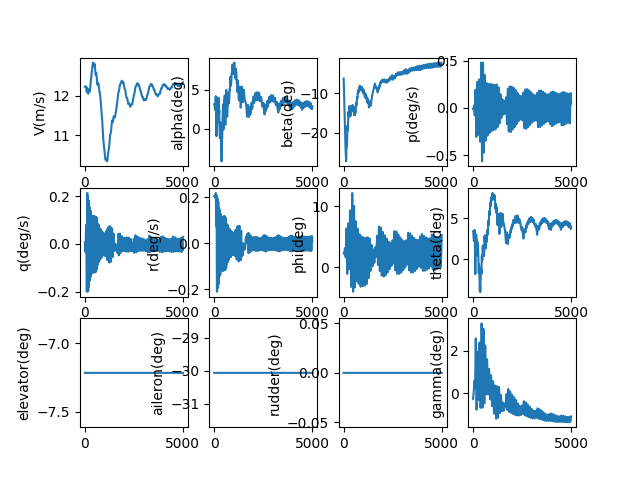

The file beside this chart, header and first rows:
, V(m/s), alpha(deg), beta(deg), p(deg/s), q(deg/s), r(deg/s), phi(deg), theta(deg), elevator(deg), aileron(deg), rudder(deg), gamma(deg), pb, qc, rb, CD_act, CL_act, Cm_act, CY_act, Cr_act, Cn_act
1.0, 12.23, 3.157, -6.29, -0.01229, 0.00622, 0.2062, 2.289, 3.406, -7.216, -30.06, 0.0, -0.2492, -0.03462, 0.01752, 0.5807, 0.04019, 0.0004581, 0.1102, 0.06802, 0.07778, 0.0004781
2.0, 12.23, 3.162, -6.493, -0.01231, 0.004203, 0.2062, 2.289, 3.403, -7.216, -30.06, 0.0, -0.2412, -0.03466, 0.01184, 0.5809, 0.04021, 0.0003817, 0.1107, 0.07067, 0.07771, 0.0009553
3.0, 12.23, 3.165, -6.696, -0.01232, 0.002188, 0.2063, 2.289, 3.398, -7.216, -30.06, 0.0, -0.2332, -0.0347, 0.006163, 0.5811, 0.04023, 0.0002784, 0.1112, 0.07331, 0.07768, 0.001428
4.0, 12.23, 3.166, -6.898, -0.01233, 0.0001743, 0.2063, 2.289, 3.391, -7.216, -30.06, 0.0, -0.2252, -0.03474, 0.0004909, 0.5811, 0.04024, 0.0001483, 0.1116, 0.07594, 0.07767, 0.001898
5.0, 12.23, 3.165, -7.101, -0.01234, -0.001836, 0.2063, 2.289, 3.382, -7.216, -30.06, 0.0, -0.2171, -0.03475, -0.005172, 0.5812, 0.04024, -8.41093604492249e-06, 0.112, 0.07856, 0.07768, 0.002363
6.0, 12.23, 3.161, -7.303, -0.01233, -0.003841, 0.2063, 2.289, 3.371, -7.216, -30.06, 0.0, -0.2091, -0.03474, -0.01082, 0.5811, 0.04024, -0.0001916, 0.1123, 0.08117, 0.07773, 0.002825
7.0, 12.23, 3.156, -7.505, -0.01232, -0.005839, 0.2063, 2.289, 3.358, -7.216, -30.06, 0.0, -0.2011, -0.0347, -0.01645, 0.581, 0.04022, -0.0004008, 0.1125, 0.08376, 0.0778, 0.003282
8.0, 12.23, 3.149, -7.707, -0.01229, -0.007827, 0.2062, 2.288, 3.342, -7.216, -30.06, 0.0, -0.1931, -0.03461, -0.02205, 0.5809, 0.0402, -0.0006357, 0.1127, 0.08634, 0.07789, 0.003737
9.0, 12.23, 3.14, -7.909, -0.01224, -0.009801, 0.2061, 2.288, 3.325, -7.216, -30.06, 0.0, -0.1851, -0.03448, -0.02761, 0.5806, 0.04018, -0.0008959, 0.1129, 0.08889, 0.07801, 0.004187
10.0, 12.23, 3.129, -8.11, -0.01217, -0.01176, 0.206, 2.288, 3.306, -7.216, -30.06, 0.0, -0.1771, -0.03429, -0.03312, 0.5803, 0.04015, -0.001181, 0.113, 0.09143, 0.07815, 0.004634
11.0, 12.23, 3.116, -8.311, -0.01208, -0.01369, 0.2059, 2.288, 3.286, -7.216, -30.06, 0.0, -0.169, -0.03403, -0.03857, 0.58, 0.04011, -0.00149, 0.1131, 0.09394, 0.07832, 0.005078
12.0, 12.23, 3.102, -8.512, -0.01197, -0.0156, 0.2057, 2.287, 3.263, -7.216, -30.06, 0.0, -0.161, -0.03371, -0.04394, 0.5796, 0.04006, -0.001822, 0.1131, 0.09644, 0.07852, 0.005518
13.0, 12.23, 3.085, -8.713, -0.01182, -0.01747, 0.2056, 2.287, 3.238, -7.216, -30.06, 0.0, -0.1529, -0.03331, -0.04923, 0.5791, 0.04001, -0.002177, 0.113, 0.09891, 0.07873, 0.005955
14.0, 12.23, 3.067, -8.913, -0.01165, -0.01931, 0.2054, 2.287, 3.211, -7.216, -30.06, 0.0, -0.1448, -0.03283, -0.05441, 0.5786, 0.03995, -0.002553, 0.1129, 0.1014, 0.07897, 0.006388
15.0, 12.23, 3.046, -9.113, -0.01145, -0.02111, 0.2052, 2.287, 3.183, -7.216, -30.06, 0.0, -0.1367, -0.03226, -0.05946, 0.5781, 0.03988, -0.00295, 0.1128, 0.1038, 0.07924, 0.006817
16.0, 12.23, 3.024, -9.313, -0.01121, -0.02285, 0.205, 2.287, 3.153, -7.216, -30.06, 0.0, -0.1286, -0.03159, -0.06438, 0.5775, 0.03981, -0.003366, 0.1126, 0.1062, 0.07952, 0.007243
17.0, 12.23, 3.001, -9.512, -0.01094, -0.02454, 0.2047, 2.287, 3.121, -7.216, -30.06, 0.0, -0.1204, -0.03083, -0.06914, 0.5768, 0.03973, -0.003799, 0.1124, 0.1085, 0.07983, 0.007664
18.0, 12.23, 2.975, -9.711, -0.01061, -0.02616, 0.2045, 2.287, 3.087, -7.216, -30.06, 0.0, -0.1122, -0.02988, -0.07371, 0.5761, 0.03968, -0.004163, 0.112, 0.111, 0.0807, 0.008097
19.0, 12.23, 2.948, -9.91, -0.01017, -0.02771, 0.2043, 2.287, 3.052, -7.216, -30.06, 0.0, -0.1039, -0.02866, -0.07806, 0.5755, 0.03963, -0.004534, 0.1116, 0.1134, 0.08164, 0.008525
20.0, 12.23, 2.92, -10.11, -0.009638, -0.02915, 0.204, 2.288, 3.016, -7.216, -30.06, 0.0, -0.09552, -0.02715, -0.08212, 0.5748, 0.03958, -0.004911, 0.1112, 0.1157, 0.08262, 0.008949
21.0, 12.23, 2.891, -10.31, -0.008996, -0.03048, 0.2038, 2.29, 2.978, -7.216, -30.06, 0.0, -0.08705, -0.02534, -0.08585, 0.5741, 0.03952, -0.005292, 0.1106, 0.1181, 0.08365, 0.009368
22.0, 12.23, 2.86, -10.5, -0.008247, -0.03166, 0.2036, 2.291, 2.939, -7.216, -30.06, 0.0, -0.07846, -0.02323, -0.08918, 0.5735, 0.03946, -0.005674, 0.1101, 0.1204, 0.08472, 0.009782
23.0, 12.23, 2.829, -10.7, -0.00739, -0.03269, 0.2034, 2.294, 2.898, -7.216, -30.06, 0.0, -0.06972, -0.02082, -0.09207, 0.5728, 0.0394, -0.006054, 0.1095, 0.1228, 0.08582, 0.01019
24.0, 12.23, 2.796, -10.9, -0.006425, -0.03353, 0.2032, 2.297, 2.857, -7.216, -30.06, 0.0, -0.0608, -0.0181, -0.09446, 0.5723, 0.03934, -0.006429, 0.1088, 0.1251, 0.08695, 0.01059
25.0, 12.23, 2.763, -11.09, -0.005354, -0.03418, 0.203, 2.301, 2.815, -7.216, -30.06, 0.0, -0.05166, -0.01508, -0.09628, 0.5718, 0.03927, -0.006795, 0.1081, 0.1274, 0.0881, 0.01098
26.0, 12.23, 2.73, -11.29, -0.004179, -0.03461, 0.2029, 2.306, 2.773, -7.216, -30.06, 0.0, -0.04228, -0.01177, -0.09749, 0.5715, 0.0392, -0.007148, 0.1073, 0.1297, 0.08926, 0.01137
27.0, 12.23, 2.697, -11.48, -0.002905, -0.03481, 0.2028, 2.312, 2.73, -7.216, -30.06, 0.0, -0.03263, -0.008181, -0.09804, 0.5712, 0.03914, -0.007486, 0.1065, 0.1319, 0.09041, 0.01175
28.0, 12.23, 2.664, -11.68, -0.001536, -0.03475, 0.2028, 2.32, 2.687, -7.216, -30.06, 0.0, -0.02268, -0.004325, -0.09786, 0.5711, 0.03907, -0.007804, 0.1056, 0.1342, 0.09156, 0.01212
29.0, 12.23, 2.632, -11.87, -7.912588270533156e-05, -0.03442, 0.2028, 2.328, 2.644, -7.216, -30.06, 0.0, -0.01238, -0.0002228, -0.09693, 0.5711, 0.039, -0.008098, 0.1047, 0.1365, 0.09269, 0.01248
30.0, 12.23, 2.6, -12.07, 0.001458, -0.0338, 0.2029, 2.338, 2.602, -7.216, -30.06, 0.0, -0.001703, 0.004105, -0.09519, 0.5713, 0.03893, -0.008365, 0.1038, 0.1387, 0.09379, 0.01284
31.0, 12.23, 2.569, -12.26, 0.003065, -0.03288, 0.203, 2.349, 2.56, -7.216, -30.06, 0.0, 0.009379, 0.008631, -0.0926, 0.5716, 0.03887, -0.0086, 0.1028, 0.141, 0.09485, 0.01319
32.0, 12.23, 2.54, -12.46, 0.004733, -0.03165, 0.2031, 2.362, 2.519, -7.216, -30.06, 0.0, 0.0209, 0.01333, -0.08913, 0.572, 0.03881, -0.008799, 0.1018, 0.1433, 0.09586, 0.01354
33.0, 12.24, 2.513, -12.65, 0.006449, -0.0301, 0.2034, 2.377, 2.48, -7.216, -30.06, 0.0, 0.03289, 0.01816, -0.08474, 0.5726, 0.03875, -0.008959, 0.1008, 0.1455, 0.09681, 0.01388
34.0, 12.24, 2.488, -12.85, 0.0082, -0.02821, 0.2036, 2.393, 2.442, -7.216, -30.06, 0.0, 0.04538, 0.02309, -0.07943, 0.5733, 0.03869, -0.009076, 0.09979, 0.1478, 0.09768, 0.01422
35.0, 12.24, 2.465, -13.04, 0.009972, -0.02598, 0.2039, 2.41, 2.407, -7.216, -30.06, 0.0, 0.0584, 0.02808, -0.07316, 0.5741, 0.03864, -0.009145, 0.09879, 0.1501, 0.09846, 0.01457
36.0, 12.24, 2.445, -13.24, 0.01175, -0.02342, 0.2042, 2.43, 2.373, -7.216, -30.06, 0.0, 0.07196, 0.03308, -0.06592, 0.575, 0.03859, -0.009163, 0.09779, 0.1524, 0.09914, 0.01491
37.0, 12.24, 2.429, -13.43, 0.01352, -0.02051, 0.2046, 2.451, 2.343, -7.216, -30.06, 0.0, 0.08609, 0.03805, -0.05773, 0.5759, 0.03855, -0.009126, 0.09681, 0.1548, 0.09971, 0.01527
38.0, 12.24, 2.416, -13.63, 0.01525, -0.01726, 0.2049, 2.473, 2.315, -7.216, -30.06, 0.0, 0.1008, 0.04294, -0.04859, 0.5768, 0.03852, -0.009032, 0.09585, 0.1571, 0.1002, 0.01563
39.0, 12.24, 2.407, -13.83, 0.01694, -0.01368, 0.2052, 2.498, 2.291, -7.216, -30.06, 0.0, 0.1161, 0.04769, -0.03851, 0.5777, 0.03849, -0.008877, 0.09494, 0.1595, 0.1005, 0.01601
40.0, 12.24, 2.402, -14.02, 0.01856, -0.009782, 0.2055, 2.524, 2.27, -7.216, -30.06, 0.0, 0.132, 0.05225, -0.02753, 0.5785, 0.03847, -0.008659, 0.09408, 0.1619, 0.1006, 0.01641
41.0, 12.24, 2.402, -14.22, 0.0201, -0.005577, 0.2058, 2.551, 2.253, -7.216, -30.06, 0.0, 0.1485, 0.05656, -0.0157, 0.5792, 0.03846, -0.008376, 0.09327, 0.1644, 0.1006, 0.01683
42.0, 12.24, 2.406, -14.41, 0.02152, -0.001087, 0.206, 2.58, 2.241, -7.216, -30.06, 0.0, 0.1656, 0.06056, -0.003059, 0.5797, 0.03846, -0.008026, 0.09253, 0.1669, 0.1004, 0.01727
43.0, 12.24, 2.416, -14.61, 0.02281, 0.003664, 0.2061, 2.61, 2.233, -7.216, -30.06, 0.0, 0.1832, 0.06418, 0.01031, 0.5799, 0.03847, -0.007607, 0.09188, 0.1694, 0.1001, 0.01774
44.0, 12.24, 2.431, -14.8, 0.02394, 0.008644, 0.2061, 2.641, 2.229, -7.216, -30.06, 0.0, 0.2014, 0.06737, 0.02432, 0.58, 0.03849, -0.00712, 0.09132, 0.1719, 0.09957, 0.01825
45.0, 12.24, 2.451, -15, 0.02489, 0.01382, 0.206, 2.674, 2.231, -7.216, -30.06, 0.0, 0.22, 0.07005, 0.03889, 0.5797, 0.03852, -0.006565, 0.09086, 0.1745, 0.09884, 0.01879
46.0, 12.24, 2.477, -15.19, 0.02565, 0.01915, 0.2058, 2.707, 2.238, -7.216, -30.06, 0.0, 0.2392, 0.07216, 0.05388, 0.579, 0.03856, -0.005943, 0.09051, 0.1771, 0.09793, 0.01936
47.0, 12.24, 2.508, -15.39, 0.02617, 0.02459, 0.2055, 2.741, 2.25, -7.216, -30.06, 0.0, 0.2587, 0.07363, 0.06919, 0.5781, 0.03861, -0.005256, 0.09029, 0.1798, 0.09681, 0.01998
48.0, 12.24, 2.546, -15.58, 0.02644, 0.03009, 0.205, 2.776, 2.267, -7.216, -30.06, 0.0, 0.2786, 0.0744, 0.08467, 0.5767, 0.03867, -0.004506, 0.09021, 0.1825, 0.0955, 0.02063
49.0, 12.24, 2.589, -15.78, 0.02644, 0.0356, 0.2044, 2.81, 2.29, -7.216, -30.06, 0.0, 0.2987, 0.0744, 0.1002, 0.5751, 0.03874, -0.003697, 0.09026, 0.1852, 0.09398, 0.02131
50.0, 12.24, 2.637, -15.97, 0.02615, 0.04105, 0.2037, 2.845, 2.318, -7.216, -30.06, 0.0, 0.319, 0.07356, 0.1155, 0.5731, 0.03883, -0.002834, 0.09047, 0.188, 0.09228, 0.02203
51.0, 12.24, 2.691, -16.16, 0.02553, 0.0464, 0.2029, 2.879, 2.352, -7.216, -30.06, 0.0, 0.3394, 0.07183, 0.1305, 0.5708, 0.03892, -0.001923, 0.09084, 0.1908, 0.09039, 0.02278
52.0, 12.24, 2.75, -16.35, 0.02457, 0.05156, 0.202, 2.913, 2.39, -7.216, -30.06, 0.0, 0.3598, 0.06914, 0.1451, 0.5683, 0.03902, -0.00097, 0.09137, 0.1937, 0.08832, 0.02356
53.0, 12.24, 2.814, -16.54, 0.02326, 0.05649, 0.2011, 2.945, 2.434, -7.216, -30.06, 0.0, 0.38, 0.06543, 0.1589, 0.5657, 0.03913, 1.748774795228697e-05, 0.09207, 0.1966, 0.08608, 0.02435
54.0, 12.24, 2.883, -16.73, 0.02156, 0.0611, 0.2001, 2.977, 2.483, -7.216, -30.06, 0.0, 0.4, 0.06067, 0.1719, 0.5631, 0.03926, 0.001031, 0.09294, 0.1995, 0.08369, 0.02515
55.0, 12.24, 2.955, -16.92, 0.01947, 0.06533, 0.1992, 3.006, 2.535, -7.216, -30.06, 0.0, 0.4196, 0.0548, 0.1838, 0.5606, 0.03939, 0.00206, 0.09398, 0.2025, 0.08116, 0.02595
56.0, 12.24, 3.031, -17.1, 0.017, 0.06912, 0.1984, 3.033, 2.592, -7.216, -30.06, 0.0, 0.4387, 0.04784, 0.1945, 0.5583, 0.03957, 0.0032, 0.09514, 0.2057, 0.07922, 0.02676
57.0, 12.24, 3.109, -17.29, 0.01426, 0.07241, 0.1977, 3.058, 2.652, -7.216, -30.06, 0.0, 0.4571, 0.04015, 0.2038, 0.5563, 0.03983, 0.004499, 0.09639, 0.2092, 0.07826, 0.02756
58.0, 12.24, 3.19, -17.47, 0.01131, 0.07515, 0.1971, 3.08, 2.715, -7.216, -30.06, 0.0, 0.4747, 0.03183, 0.2115, 0.5548, 0.0401, 0.005791, 0.09779, 0.2128, 0.07728, 0.02834
59.0, 12.24, 3.272, -17.66, 0.008135, 0.07732, 0.1968, 3.1, 2.781, -7.216, -30.06, 0.0, 0.4916, 0.0229, 0.2177, 0.5539, 0.04037, 0.007066, 0.09934, 0.2164, 0.07629, 0.02908
60.0, 12.23, 3.356, -17.84, 0.004748, 0.07889, 0.1966, 3.116, 2.848, -7.216, -30.06, 0.0, 0.5075, 0.01337, 0.2221, 0.5537, 0.04065, 0.008311, 0.101, 0.2201, 0.07529, 0.02978
... 4,940 more rows
